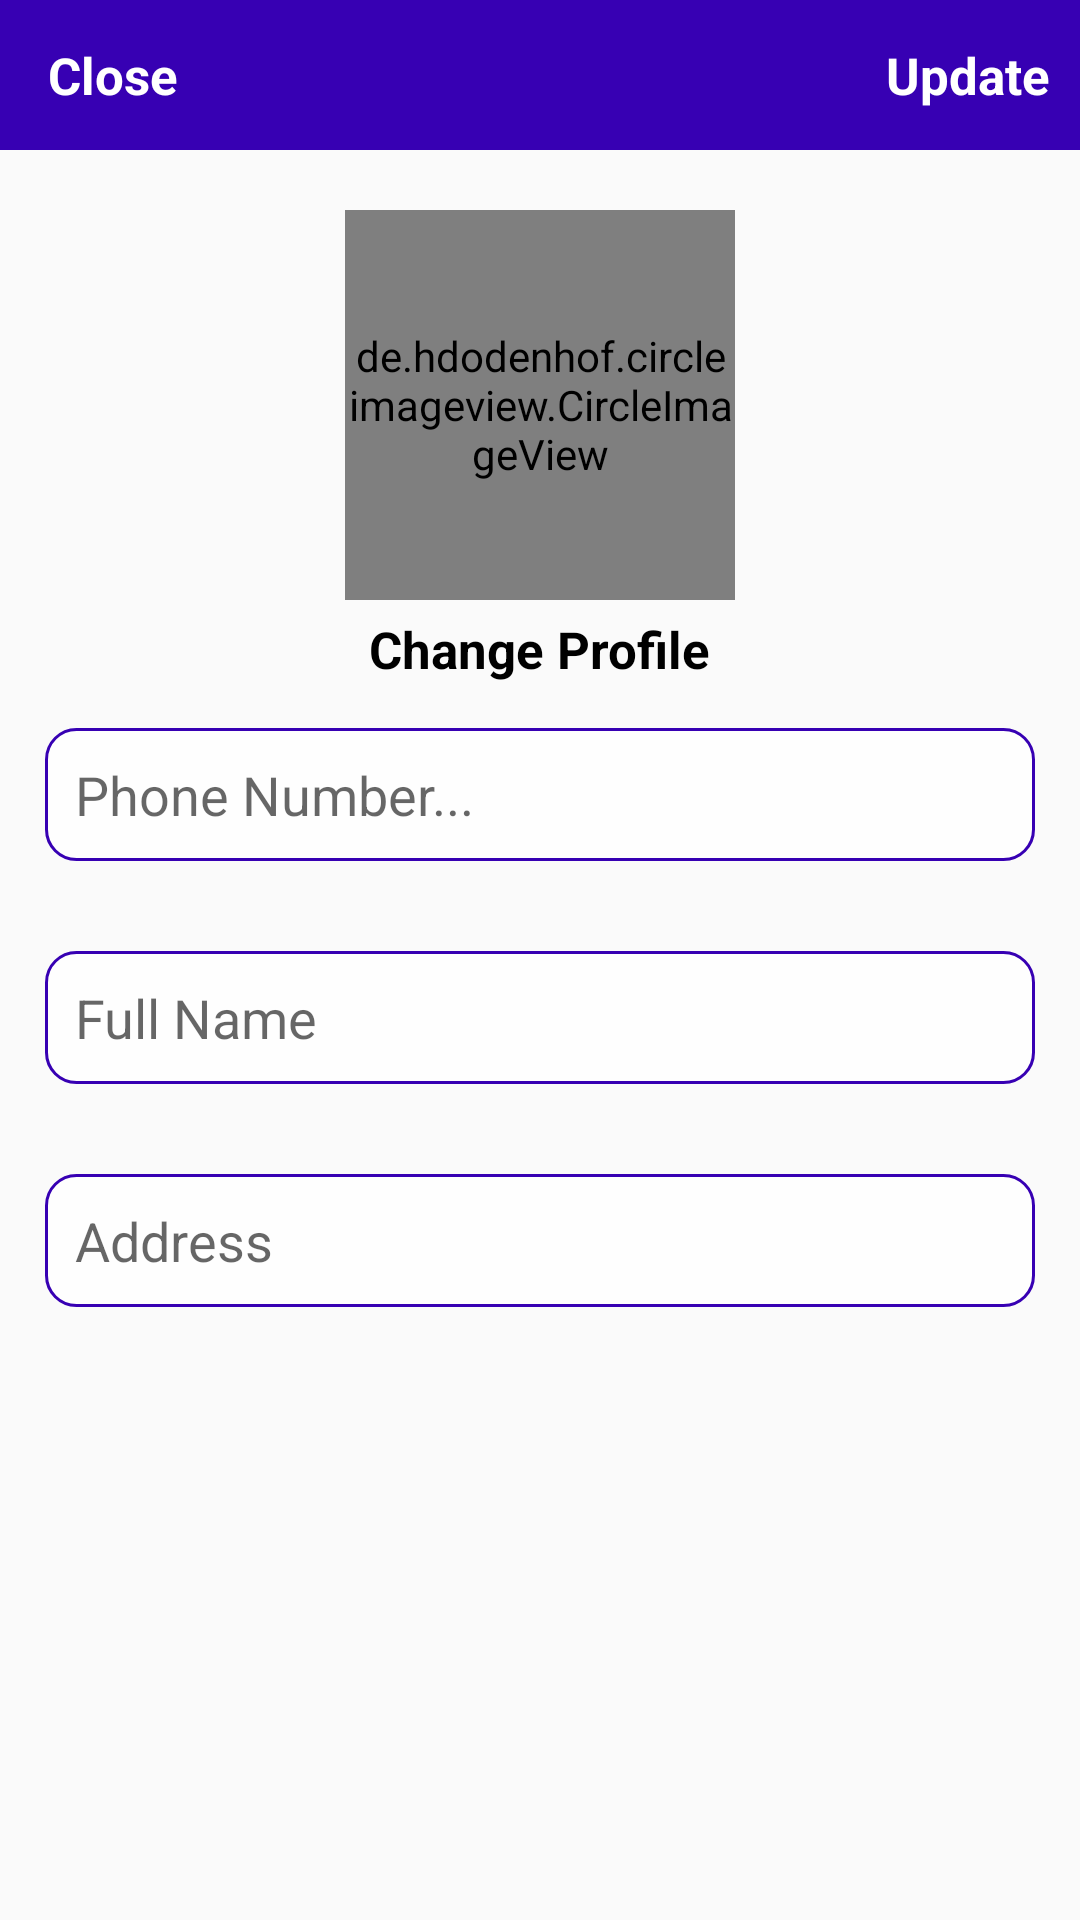

Android layout source for this screen:
<!-- AndroidManifest.xml: application theme AppTheme -->
<!-- res/layout/activity_settings.xml -->
<?xml version="1.0" encoding="utf-8"?>
<RelativeLayout xmlns:android="http://schemas.android.com/apk/res/android"
    xmlns:app="http://schemas.android.com/apk/res-auto"
    xmlns:tools="http://schemas.android.com/tools"
    android:layout_width="match_parent"
    android:layout_height="match_parent"
    tools:context=".SettingsActivity">
<com.google.android.material.appbar.AppBarLayout
    android:layout_width="match_parent"
    android:layout_height="50dp"
    android:background="@color/colorPrimaryDark"
android:id="@+id/app_bar_settingslayout">

    <androidx.appcompat.widget.Toolbar
        android:layout_width="match_parent"
        android:layout_height="wrap_content">

      <RelativeLayout
          android:layout_width="match_parent"
          android:layout_height="wrap_content">
          <TextView
              android:layout_width="wrap_content"
              android:layout_height="wrap_content"
              android:text="Close"
              android:id="@+id/close_settings_btn"
              android:textColor="@android:color/white"
              android:textSize="17sp"
              android:textStyle="bold"
              android:layout_alignParentStart="true"/>
          <TextView
              android:layout_width="wrap_content"
              android:layout_height="wrap_content"
              android:text="Update"
              android:layout_marginRight="10dp"
              android:textColor="@android:color/white"
              android:textSize="17sp"
              android:id="@+id/update_settings_btn"
              android:textStyle="bold"
              android:layout_alignParentEnd="true"/>
      </RelativeLayout>

    </androidx.appcompat.widget.Toolbar>

</com.google.android.material.appbar.AppBarLayout>
    <de.hdodenhof.circleimageview.CircleImageView
        android:id="@+id/settings_profile_image"
        android:layout_width="130dp"
        android:layout_height="130dp"
        android:layout_marginTop="20dp"
        android:layout_centerHorizontal="true"
        android:src="@drawable/profile"
        android:layout_below="@+id/app_bar_settingslayout"
        />
    <TextView
        android:layout_width="wrap_content"
        android:layout_height="wrap_content"
        android:text="Change Profile"

        android:layout_marginTop="5dp"
        android:layout_centerHorizontal="true"
        android:layout_below="@+id/settings_profile_image"
        android:textColor="@android:color/black"
        android:textSize="17sp"
        android:id="@+id/profile_change_image"
        android:textStyle="bold"
      />
    <EditText
        android:layout_width="match_parent"
        android:layout_height="wrap_content"
        android:layout_below="@+id/profile_change_image"
        android:layout_margin="15dp"
        android:hint="Phone Number..."
        android:padding="10dp"
        android:background="@drawable/edt_style"
        android:id="@+id/change_phone_number"
      />
    <EditText
        android:layout_width="match_parent"
        android:layout_height="wrap_content"
        android:layout_below="@+id/change_phone_number"
        android:layout_margin="15dp"
        android:padding="10dp"
        android:background="@drawable/edt_style"

        android:hint="Full Name"
        android:id="@+id/change_full_name"
        />
    <EditText
        android:layout_width="match_parent"
        android:background="@drawable/edt_style"

        android:layout_height="wrap_content"
        android:layout_below="@+id/change_full_name"
        android:layout_margin="15dp"
        android:hint="Address"
        android:padding="10dp"
        android:id="@+id/change_address"
        />

</RelativeLayout>
<!-- resources referenced by this layout -->
<resources>
  <color name="colorPrimaryDark">#3700B3</color>
  <!-- drawable edt_style (drawable) -->
  <?xml version="1.0" encoding="utf-8"?>
  <shape xmlns:android="http://schemas.android.com/apk/res/android">
      <stroke
          android:color="@color/colorPrimaryDark"
  
          android:width="1dp"></stroke>
      <solid
          android:color="#DCFFFFFF"
          ></solid>
      <corners android:radius="10dp"/>
  </shape>
  <style name="AppTheme" parent="Theme.AppCompat.Light.NoActionBar">
          
          <item name="colorPrimary">#FFFFFF</item>
          <item name="colorPrimaryDark">@color/colorPrimaryDark</item>
          <item name="colorAccent">@color/colorAccent</item>
      </style>
  <color name="colorAccent">#03DAC5</color>
</resources>
